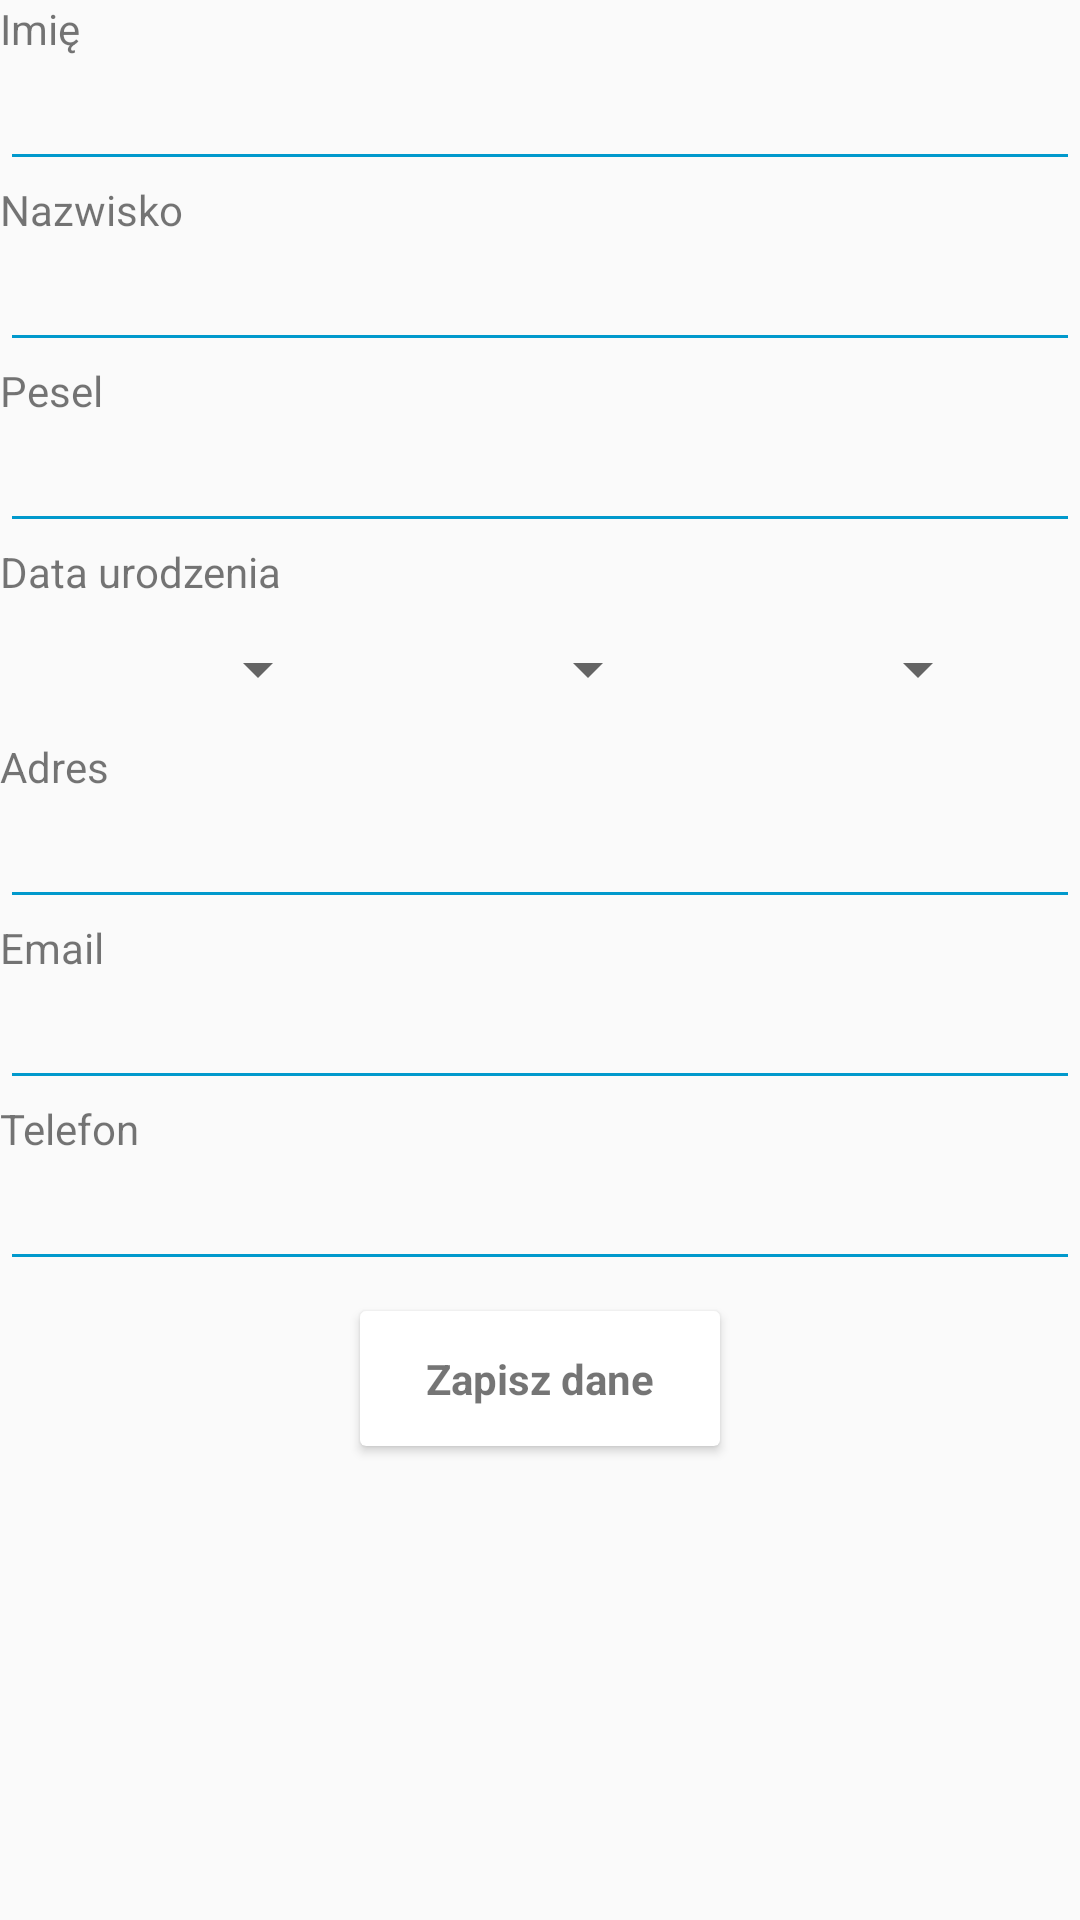

Write the Android layout XML for this screen, with the resource values it uses.
<!-- AndroidManifest.xml: application theme AppTheme -->
<!-- res/layout/activity_add_patient.xml -->
<?xml version="1.0" encoding="utf-8"?>
<LinearLayout xmlns:android="http://schemas.android.com/apk/res/android"
    xmlns:tools="http://schemas.android.com/tools"
    android:layout_width="match_parent"
    android:layout_height="match_parent"
    android:layout_margin="15dp"
    android:orientation="vertical"
    tools:context="com.example.bodzio.doctorapp.EditPatient">


    <LinearLayout
        android:clipToPadding="false"
        android:gravity="center"
        android:orientation="horizontal"
        android:layout_width="match_parent"
        android:layout_height="wrap_content"></LinearLayout>

    <TextView
        android:layout_width="match_parent"
        android:layout_height="wrap_content"
        android:text="Imię" />

    <EditText
        android:id="@+id/nameField"
        android:layout_width="match_parent"
        android:layout_height="wrap_content"
        android:ems="10"
        android:backgroundTint="@color/colorPrimaryDark"
        android:textColorHint="@color/colorPrimaryDark"
        android:inputType="textPersonName" />

    <TextView
        android:layout_width="match_parent"
        android:layout_height="wrap_content"
        android:text="Nazwisko" />

    <EditText
        android:id="@+id/surnameField"
        android:layout_width="match_parent"
        android:layout_height="wrap_content"
        android:ems="10"
        android:backgroundTint="@color/colorPrimaryDark"
        android:textColorHint="@color/colorPrimaryDark"
        android:inputType="textPersonName" />

    <TextView
        android:layout_width="match_parent"
        android:layout_height="wrap_content"
        android:text="Pesel" />

    <EditText
        android:id="@+id/peselField"
        android:layout_width="match_parent"
        android:layout_height="wrap_content"
        android:ems="10"
        android:backgroundTint="@color/colorPrimaryDark"
        android:textColorHint="@color/colorPrimaryDark"
        android:inputType="number"
        android:maxLength="11" />

    <TextView
        android:layout_width="match_parent"
        android:layout_height="wrap_content"
        android:text="Data urodzenia" />


        <LinearLayout
            android:layout_width="match_parent"
            android:layout_height="wrap_content"
            android:orientation="horizontal" >
    <Spinner
        android:id="@+id/spinerDay"
        android:layout_width="110dp"
        android:layout_height="46dp"
        android:layout_gravity="left" />

    <Spinner
        android:id="@+id/spinerMonth"
        android:layout_width="110dp"
        android:layout_height="46dp"
        android:layout_gravity="center" />

    <Spinner
        android:id="@+id/spinerYear"
        android:layout_width="110dp"
        android:layout_height="46dp"
        android:gravity="right"
        android:layout_gravity="right" />

        </LinearLayout>

    <TextView
        android:layout_width="match_parent"
        android:layout_height="wrap_content"
        android:text="Adres" />

    <EditText
        android:id="@+id/addressField"
        android:layout_width="match_parent"
        android:layout_height="wrap_content"
        android:ems="10"
        android:backgroundTint="@color/colorPrimaryDark"
        android:textColorHint="@color/colorPrimaryDark"
        android:inputType="textPersonName" />

    <TextView
        android:layout_width="match_parent"
        android:layout_height="wrap_content"
        android:text="Email" />

    <EditText
        android:id="@+id/emailField"
        android:layout_width="match_parent"
        android:layout_height="wrap_content"
        android:ems="10"
        android:backgroundTint="@color/colorPrimaryDark"
        android:textColorHint="@color/colorPrimaryDark"
        android:inputType="textEmailAddress" />

    <TextView
        android:layout_width="match_parent"
        android:layout_height="wrap_content"
        android:text="Telefon" />

    <EditText
        android:id="@+id/phoneField"
        android:layout_width="match_parent"
        android:layout_height="wrap_content"
        android:ems="10"
        android:backgroundTint="@color/colorPrimaryDark"
        android:textColorHint="@color/colorPrimaryDark"
        android:inputType="phone" />

    <android.support.v7.widget.CardView
        android:layout_width="120dp"
        android:layout_height="45dp"
        android:layout_gravity="center"
        android:layout_margin="10dp"
        android:clickable="true"
        android:focusable="true"
        android:foreground="?android:attr/selectableItemBackground">

        <LinearLayout
            android:layout_width="match_parent"
            android:layout_height="match_parent"
            android:clickable="true"
            android:focusable="true"
            android:onClick="add"
            android:gravity="center"
            android:orientation="vertical">

            <TextView
                android:layout_width="wrap_content"
                android:layout_height="wrap_content"
                android:text="Zapisz dane"
                android:textStyle="bold" />

        </LinearLayout>
    </android.support.v7.widget.CardView>
</LinearLayout>
<!-- resources referenced by this layout -->
<resources>
  <color name="colorPrimaryDark"> #ff0099cc</color>
  <style name="AppTheme" parent="Theme.AppCompat.Light.NoActionBar">
          
          <item name="android:datePickerDialogTheme">@style/MyPickerDialogTheme</item>
          <item name="android:timePickerDialogTheme">@style/MyPickerDialogTheme</item>
          <item name="colorPrimary">@color/colorPrimary</item>
          <item name="colorPrimaryDark">@color/colorPrimaryDark</item>
          <item name="colorAccent">@color/colorAccent</item>
      </style>
  <style name="MyPickerDialogTheme" parent="Theme.AppCompat.Light.Dialog">
          <item name="android:colorAccent">@color/green</item>
      </style>
  <color name="colorPrimary">#ff33b5e5</color>
  <color name="colorAccent">#FF4081</color>
</resources>
